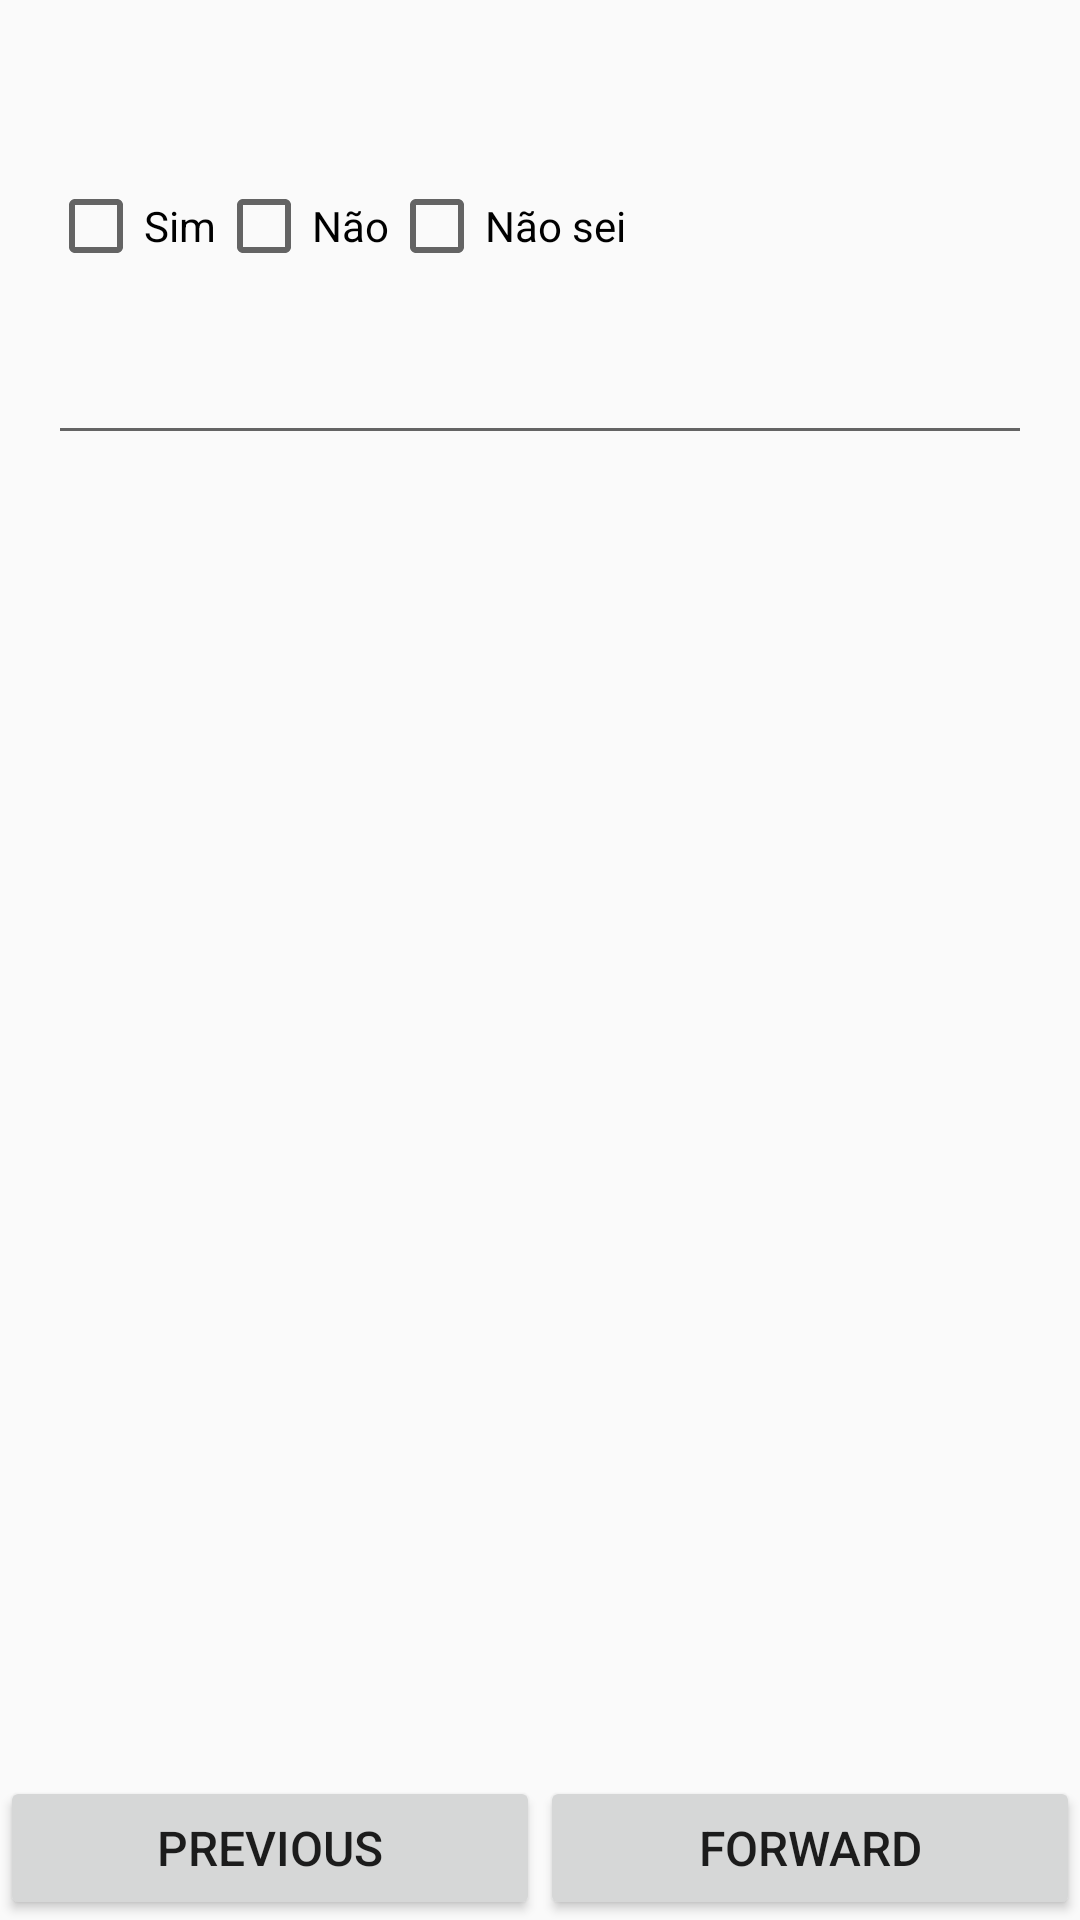

The Android layout XML behind this screen, and the referenced resources:
<!-- AndroidManifest.xml: application theme AppTheme -->
<!-- res/layout/activity_yes_no_extra.xml -->
<?xml version="1.0" encoding="utf-8"?>
<RelativeLayout xmlns:android="http://schemas.android.com/apk/res/android"
    xmlns:tools="http://schemas.android.com/tools"
    android:layout_width="match_parent"
    android:layout_height="match_parent"
    tools:context="com.github.hintofbasil.crabbler.Questions.QuestionExpanders.DateRange">

    <ScrollView
        android:layout_width="match_parent"
        android:layout_height="match_parent"
        android:layout_above="@+id/back_next_include">

        <LinearLayout
            android:id="@+id/content_layout"
            android:layout_width="match_parent"
            android:layout_height="wrap_content"
            android:paddingBottom="@dimen/activity_vertical_margin"
            android:paddingLeft="@dimen/activity_horizontal_margin"
            android:paddingRight="@dimen/activity_horizontal_margin"
            android:paddingTop="@dimen/activity_vertical_margin"
            android:orientation="vertical">

            <include layout="@layout/image_text_header"
                android:layout_height="wrap_content"
                android:layout_width="match_parent"
                />

            <TextView
                android:id="@+id/question_text"
                android:layout_width="match_parent"
                android:layout_height="wrap_content"
                />

            <LinearLayout
                android:layout_width="match_parent"
                android:layout_height="wrap_content"
                android:orientation="horizontal" >

                <CheckBox
                    android:id="@+id/chk_yes"
                    android:layout_width="wrap_content"
                    android:layout_height="wrap_content"
                    android:text="@string/yes"/>

                <CheckBox
                    android:id="@+id/chk_no"
                    android:layout_width="wrap_content"
                    android:layout_height="wrap_content"
                    android:text="@string/no"/>

                <CheckBox
                    android:id="@+id/chk_maybe"
                    android:layout_width="wrap_content"
                    android:layout_height="wrap_content"
                    android:text="@string/maybe"/>

            </LinearLayout>

            <LinearLayout
                android:id="@+id/hidden_content"
                android:layout_width="match_parent"
                android:layout_height="wrap_content"
                android:orientation="vertical">

                <TextView
                    android:id="@+id/hidden_detail"
                    android:layout_width="wrap_content"
                    android:layout_height="wrap_content"
                    />

                <EditText
                    android:id="@+id/hidden_input"
                    android:layout_width="match_parent"
                    android:layout_height="wrap_content"
                    />

            </LinearLayout>

        </LinearLayout>

    </ScrollView>

    <include layout="@layout/back_next_include"
        android:id="@+id/back_next_include"
        android:layout_alignParentBottom="true"
        android:layout_height="wrap_content"
        android:layout_width="match_parent"
        />

</RelativeLayout>
<!-- res/layout/image_text_header.xml (included above) -->
<?xml version="1.0" encoding="utf-8"?>
<LinearLayout xmlns:android="http://schemas.android.com/apk/res/android"
    android:layout_width="match_parent"
    android:layout_height="120dp"
    android:orientation="horizontal">

    <ImageView
        android:id="@+id/image"
        android:layout_width="match_parent"
        android:layout_height="wrap_content"
        android:layout_weight="0.5"
        />
    <TextView
        android:id="@+id/title"
        android:layout_width="match_parent"
        android:layout_height="wrap_content"
        android:layout_weight="0.5"
        android:textSize="@dimen/question_selection_title"
        />

</LinearLayout>
<!-- res/layout/back_next_include.xml (included above) -->
<?xml version="1.0" encoding="utf-8"?>
<LinearLayout xmlns:android="http://schemas.android.com/apk/res/android"
    android:orientation="horizontal" android:layout_width="match_parent"
    android:layout_height="match_parent">

    <Button
        android:id="@+id/back_button"
        android:layout_width="match_parent"
        android:layout_height="wrap_content"
        android:layout_weight="0.5"
        android:text="@string/back_button"
        android:textAlignment="center"
        android:textSize="@dimen/question_font_size"
        />

    <Button
        android:id="@+id/forward_button"
        android:layout_width="match_parent"
        android:layout_height="wrap_content"
        android:layout_weight="0.5"
        android:text="@string/forward_button"
        android:textAlignment="center"
        android:textSize="@dimen/question_font_size"
        />

</LinearLayout>
<!-- resources referenced by this layout -->
<resources>
  <dimen name="activity_horizontal_margin">16dp</dimen>
  <dimen name="activity_vertical_margin">16dp</dimen>
  <dimen name="question_font_size">16sp</dimen>
  <dimen name="question_selection_title">18sp</dimen>
  <string name="back_button">Previous</string>
  <string name="forward_button">Forward</string>
  <string name="maybe">Não sei</string>
  <string name="no">Não</string>
  <string name="yes">Sim</string>
  <style name="AppTheme" parent="Theme.AppCompat.Light.NoActionBar">
          
          <item name="colorPrimary">@color/colorPrimary</item>
          <item name="colorPrimaryDark">@color/colorPrimaryDark</item>
          <item name="colorAccent">@color/colorAccent</item>
      </style>
  <color name="colorPrimary">#4CAF50</color>
  <color name="colorPrimaryDark">#4CAF50</color>
  <color name="colorAccent">#4CAF50</color>
</resources>
